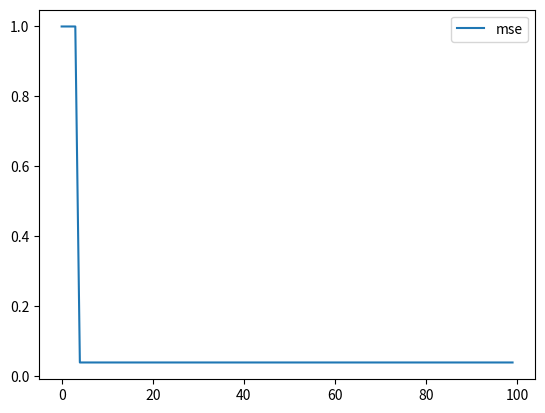

Recreate this plot in Python.
import numpy as np
import matplotlib.pyplot as plt
# set variables
x_n = 2 * np.random.random(100) - 1
x_test = 2 * np.random.random(10) - 1

w_n = np.zeros(len(x_n))

y_n = np.zeros(len(x_n))
y_test = np.zeros(len(x_test))

line = 2*x_n + 0.3
line_test = 2*x_test + 0.3


neta = 0.3

timesteps = 10

def quantizer(vector):
	for i in range(len(vector)):
		if vector[i] > np.mean(vector):
			vector[i] = 1
		else:
			vector[i] = -1
	
	return vector

def sigum(value):
	if value > 0:
		value = 1
	else:
		value = -1

	return value

d_n = quantizer(line)
d_test = quantizer(line_test)

'''
debug >>>>>
print(x_n)
print(np.mean(line))
print(d_n)
'''
for n in range(len(x_n)-1):
	y_n[n] = sigum(np.dot(w_n.T[n],x_n[n]))
	w_n[n+1] = w_n[n] + neta*(d_n[n] - y_n[n])*x_n[n]

print(d_test)

mse = np.zeros(len(w_n))
for i in range(len(w_n)):
	for n in range(len(x_test)):
		y_test[n] = sigum(np.dot(w_n.T[i],x_test[n]))

	mse[i] = (np.sum(d_test - y_test)/len(y_test))**2


plt.plot(mse, label='mse')
plt.legend()
plt.show()